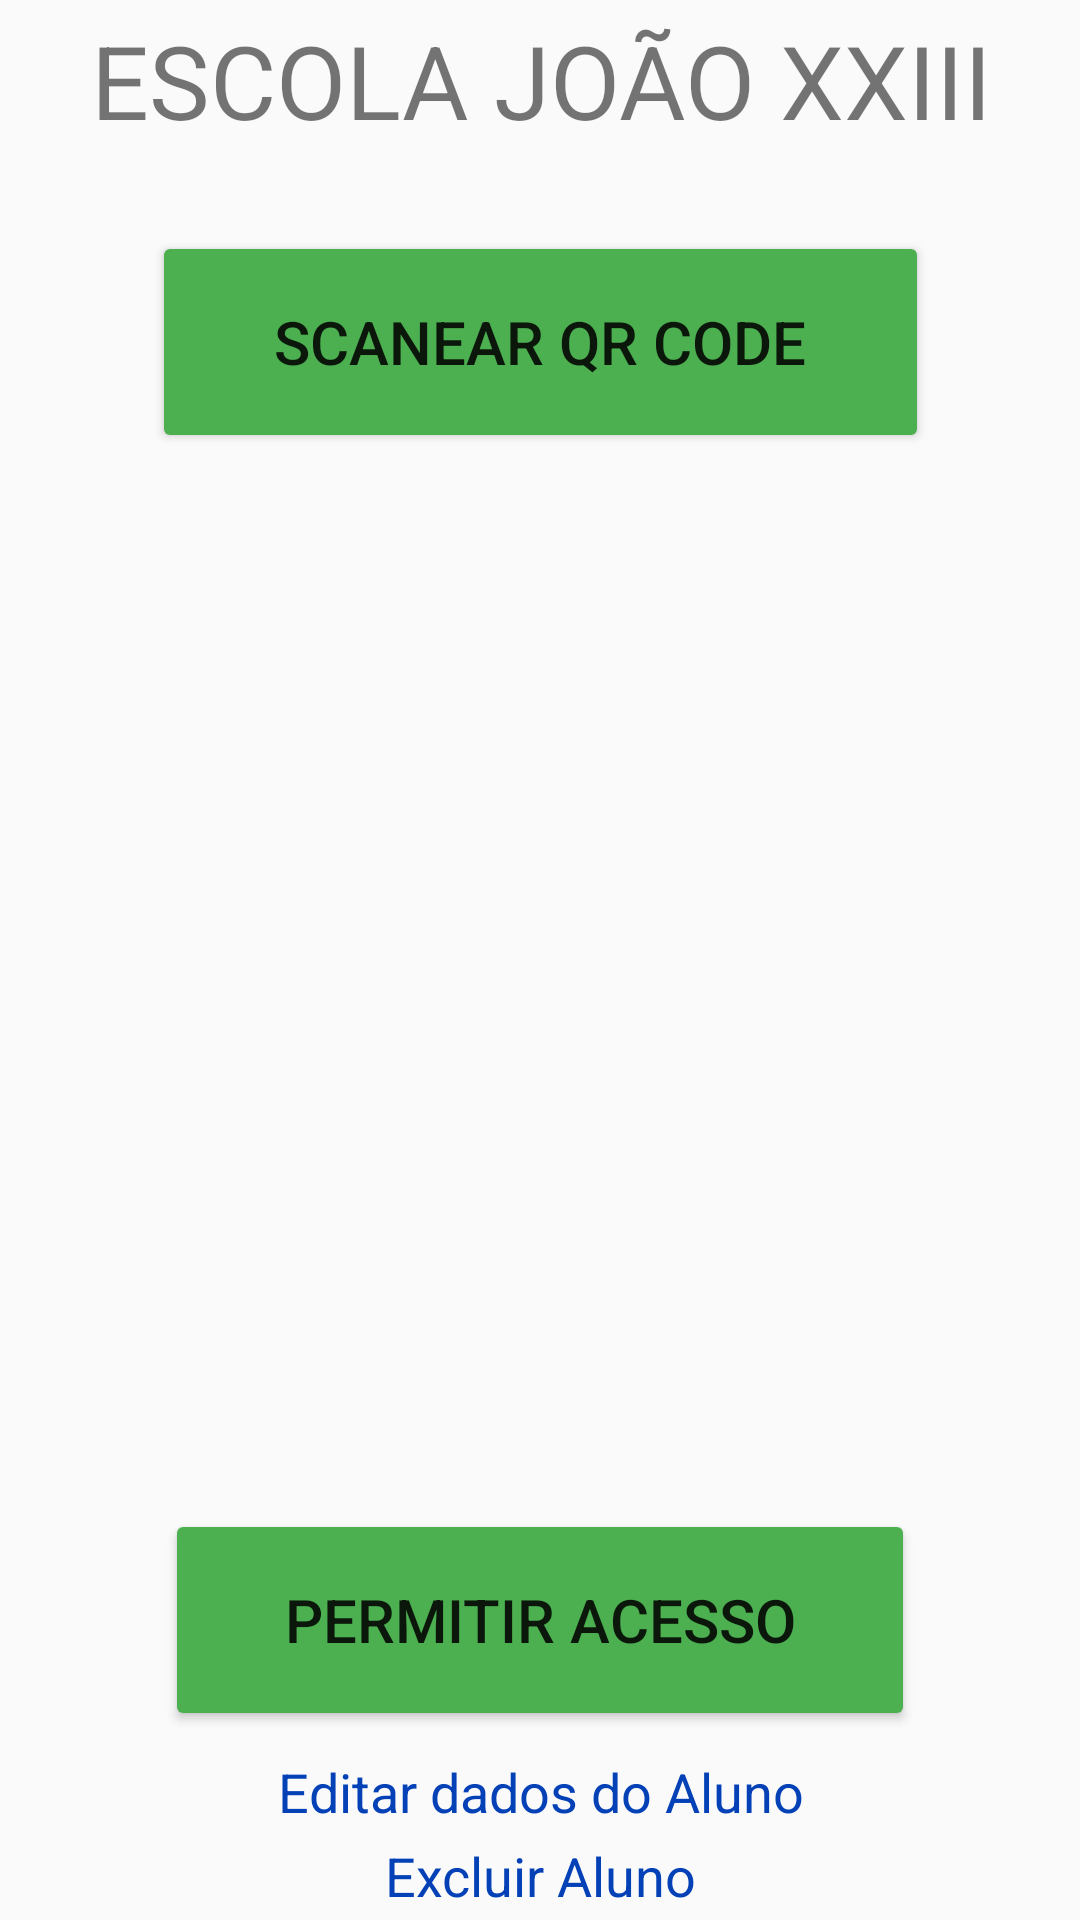

The Android layout XML behind this screen, and the referenced resources:
<!-- AndroidManifest.xml: application theme Theme.SchoolAccessCode -->
<!-- res/layout/activity_main.xml -->
<?xml version="1.0" encoding="utf-8"?>
<androidx.constraintlayout.widget.ConstraintLayout xmlns:android="http://schemas.android.com/apk/res/android"
    xmlns:app="http://schemas.android.com/apk/res-auto"
    xmlns:tools="http://schemas.android.com/tools"
    android:layout_width="match_parent"
    android:layout_height="match_parent"
    tools:context=".activity.MainActivity">

    <Button
        android:id="@+id/bSalvar"
        android:layout_width="250dp"
        android:layout_height="74dp"
        android:layout_marginTop="20dp"
        android:text="Permitir Acesso"
        android:textSize="20sp"
        app:backgroundTint="#4CAF50"
        app:layout_constraintEnd_toEndOf="parent"
        app:layout_constraintStart_toStartOf="parent"
        app:layout_constraintTop_toBottomOf="@+id/nomeDaMae" />

    <TextView
        android:id="@+id/tvTitulo"
        android:layout_width="379dp"
        android:layout_height="43dp"
        android:layout_marginTop="4dp"
        android:gravity="center"
        android:text="ESCOLA JOÃO XXIII"
        android:textSize="34sp"
        app:layout_constraintEnd_toEndOf="parent"
        app:layout_constraintStart_toStartOf="parent"
        app:layout_constraintTop_toTopOf="parent" />

    <Button
        android:id="@+id/bScanner"
        android:layout_width="259dp"
        android:layout_height="74dp"
        android:layout_marginTop="30dp"
        android:text="Scanear QR Code"
        android:textSize="20sp"
        app:backgroundTint="#4CAF50"
        app:layout_constraintEnd_toEndOf="parent"
        app:layout_constraintStart_toStartOf="parent"
        app:layout_constraintTop_toBottomOf="@+id/tvTitulo" />

    <TextView
        android:id="@+id/nomeDaMae"
        android:layout_width="200dp"
        android:layout_height="42dp"
        android:layout_marginStart="26dp"
        android:layout_marginTop="8dp"
        android:layout_marginEnd="8dp"
        android:textSize="18sp"
        app:layout_constraintEnd_toEndOf="parent"
        app:layout_constraintHorizontal_bias="1.0"
        app:layout_constraintStart_toEndOf="@+id/tvMatricula"
        app:layout_constraintTop_toBottomOf="@+id/nomeDoPai" />

    <TextView
        android:id="@+id/ano"
        android:layout_width="200dp"
        android:layout_height="42dp"
        android:layout_marginStart="26dp"
        android:layout_marginTop="8dp"
        android:layout_marginEnd="8dp"
        android:textSize="18sp"
        app:layout_constraintEnd_toEndOf="parent"
        app:layout_constraintHorizontal_bias="1.0"
        app:layout_constraintStart_toEndOf="@+id/tvMatricula"
        app:layout_constraintTop_toBottomOf="@+id/nome" />

    <TextView
        android:id="@+id/tvAno"
        android:layout_width="130dp"
        android:layout_height="42dp"
        android:layout_marginStart="8dp"
        android:layout_marginTop="8dp"
        android:gravity="right"
        android:textSize="18sp"
        app:layout_constraintStart_toStartOf="parent"
        app:layout_constraintTop_toBottomOf="@+id/tvNome" />

    <TextView
        android:id="@+id/tvMatricula"
        android:layout_width="130dp"
        android:layout_height="42dp"
        android:layout_marginStart="8dp"
        android:layout_marginTop="40dp"
        android:gravity="right"
        android:textSize="18sp"
        app:layout_constraintStart_toStartOf="parent"
        app:layout_constraintTop_toBottomOf="@+id/bScanner" />

    <TextView
        android:id="@+id/matricula"
        android:layout_width="200dp"
        android:layout_height="42dp"
        android:layout_marginStart="26dp"
        android:layout_marginTop="40dp"
        android:layout_marginEnd="8dp"
        android:textSize="18sp"
        app:layout_constraintEnd_toEndOf="parent"
        app:layout_constraintHorizontal_bias="1.0"
        app:layout_constraintStart_toEndOf="@+id/tvMatricula"
        app:layout_constraintTop_toBottomOf="@+id/bScanner" />

    <TextView
        android:id="@+id/tvNome"
        android:layout_width="130dp"
        android:layout_height="42dp"
        android:layout_marginStart="8dp"
        android:layout_marginTop="8dp"
        android:gravity="right"
        android:textSize="18sp"
        app:layout_constraintStart_toStartOf="parent"
        app:layout_constraintTop_toBottomOf="@+id/tvMatricula" />

    <TextView
        android:id="@+id/tvTurno"
        android:layout_width="130dp"
        android:layout_height="42dp"
        android:layout_marginStart="8dp"
        android:layout_marginTop="8dp"
        android:gravity="right"
        android:textSize="18sp"
        app:layout_constraintStart_toStartOf="parent"
        app:layout_constraintTop_toBottomOf="@+id/tvAno" />

    <TextView
        android:id="@+id/nomeDoPai"
        android:layout_width="200dp"
        android:layout_height="42dp"
        android:layout_marginStart="26dp"
        android:layout_marginTop="8dp"
        android:layout_marginEnd="8dp"
        android:textSize="18sp"
        app:layout_constraintEnd_toEndOf="parent"
        app:layout_constraintHorizontal_bias="1.0"
        app:layout_constraintStart_toEndOf="@+id/tvMatricula"
        app:layout_constraintTop_toBottomOf="@+id/turno" />

    <TextView
        android:id="@+id/nome"
        android:layout_width="200dp"
        android:layout_height="42dp"
        android:layout_marginStart="26dp"
        android:layout_marginTop="8dp"
        android:layout_marginEnd="8dp"
        android:textSize="18sp"
        app:layout_constraintEnd_toEndOf="parent"
        app:layout_constraintHorizontal_bias="1.0"
        app:layout_constraintStart_toEndOf="@+id/tvMatricula"
        app:layout_constraintTop_toBottomOf="@+id/matricula" />

    <TextView
        android:id="@+id/tvNomeDaMae"
        android:layout_width="130dp"
        android:layout_height="42dp"
        android:layout_marginStart="8dp"
        android:layout_marginTop="8dp"
        android:gravity="right"
        android:textSize="18sp"
        app:layout_constraintStart_toStartOf="parent"
        app:layout_constraintTop_toBottomOf="@+id/tvNomeDoPai" />

    <TextView
        android:id="@+id/tvNomeDoPai"
        android:layout_width="130dp"
        android:layout_height="42dp"
        android:layout_marginStart="8dp"
        android:layout_marginTop="8dp"
        android:gravity="right"
        android:textSize="18sp"
        app:layout_constraintStart_toStartOf="parent"
        app:layout_constraintTop_toBottomOf="@+id/tvTurno" />

    <TextView
        android:id="@+id/turno"
        android:layout_width="200dp"
        android:layout_height="42dp"
        android:layout_marginStart="26dp"
        android:layout_marginTop="8dp"
        android:layout_marginEnd="8dp"
        android:textSize="18sp"
        app:layout_constraintEnd_toEndOf="parent"
        app:layout_constraintHorizontal_bias="1.0"
        app:layout_constraintStart_toEndOf="@+id/tvMatricula"
        app:layout_constraintTop_toBottomOf="@+id/ano" />

    <TextView
        android:id="@+id/tvEditarAluno"
        android:layout_width="250dp"
        android:layout_height="20dp"
        android:layout_marginTop="8dp"
        android:gravity="center"
        android:text="Editar dados do Aluno"
        android:textColor="#0440B6"
        android:textSize="18sp"
        app:layout_constraintEnd_toEndOf="parent"
        app:layout_constraintStart_toStartOf="parent"
        app:layout_constraintTop_toBottomOf="@+id/bSalvar" />

    <TextView
        android:id="@+id/tvExcluirAluno"
        android:layout_width="250dp"
        android:layout_height="20dp"
        android:layout_marginTop="8dp"
        android:gravity="center"
        android:text="Excluir Aluno"
        android:textColor="#0440B6"
        android:textSize="18sp"
        app:layout_constraintEnd_toEndOf="parent"
        app:layout_constraintStart_toStartOf="parent"
        app:layout_constraintTop_toBottomOf="@+id/tvEditarAluno" />


</androidx.constraintlayout.widget.ConstraintLayout>
<!-- resources referenced by this layout -->
<resources>
  <style name="Theme.SchoolAccessCode" parent="Theme.AppCompat.Light.DarkActionBar">
          
          <item name="colorPrimary">#030007</item>
          <item name="colorPrimaryVariant">#6514DF</item>
          <item name="colorOnPrimary">@color/white</item>
          
          <item name="colorSecondary">@color/teal_200</item>
          <item name="colorSecondaryVariant">@color/teal_700</item>
          <item name="colorOnSecondary">@color/black</item>
          
          <item name="android:statusBarColor" tools:targetApi="l">?attr/colorPrimaryVariant</item>
          
      </style>
  <!-- not gathered from this repository: default colours our renderer supplied (Android Studio template values) -->
  <color name="teal_200">#FF03DAC5</color>
  <color name="teal_700">#FF018786</color>
  <color name="black">#FF000000</color>
  <color name="white">#FFFFFFFF</color>
</resources>
